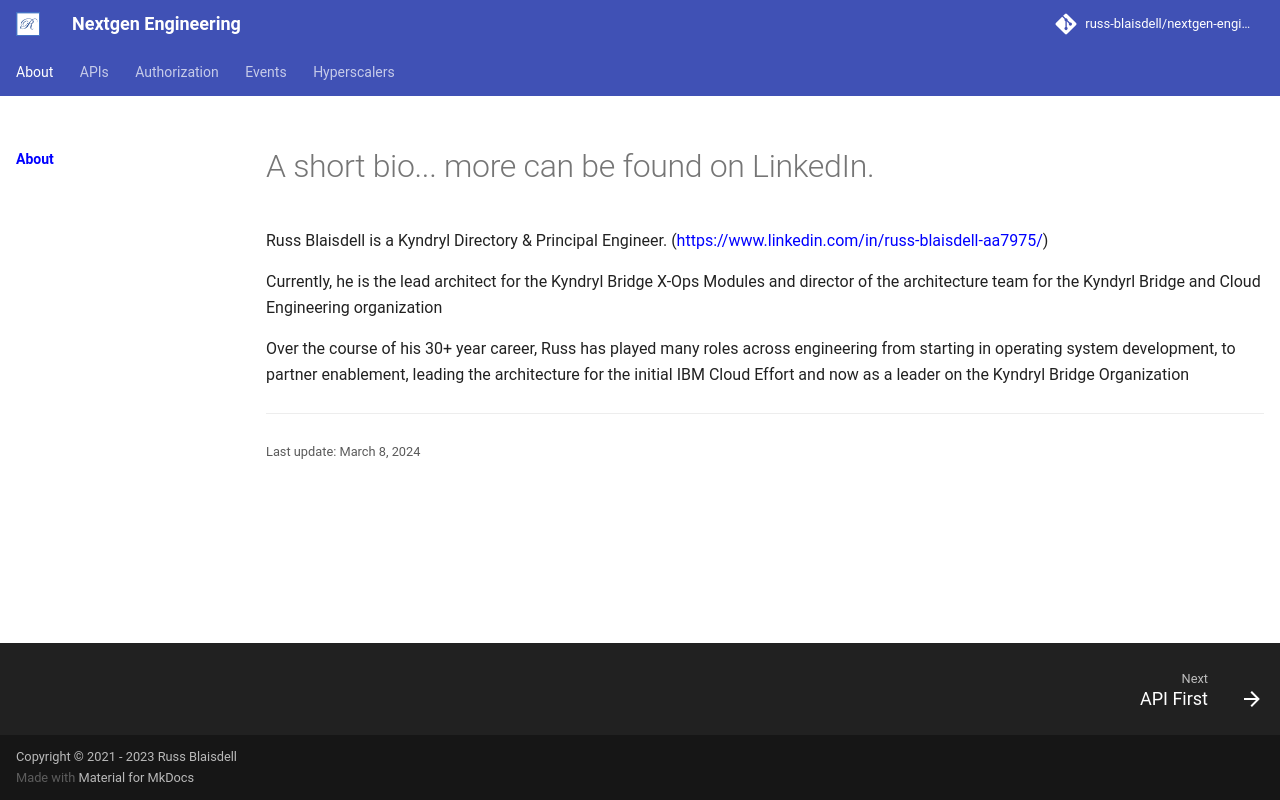

repository: russ-blaisdell/nextgen-engineering · page: about/who-am-i/index.html · generator: mkdocs

# A short bio... more can be found on LinkedIn. 

Russ Blaisdell is a Kyndryl Directory & Principal Engineer.   (https://www.linkedin.com/in/russ-blaisdell-aa7975/)

Currently, he is the lead architect for the Kyndryl Bridge X-Ops Modules and director of the architecture team for the Kyndyrl Bridge and Cloud Engineering organization

Over the course of his 30+ year career, Russ has played many roles across engineering from starting in operating system development, to partner enablement, leading the architecture for the initial IBM Cloud Effort and now as a leader on the Kyndryl Bridge Organization
